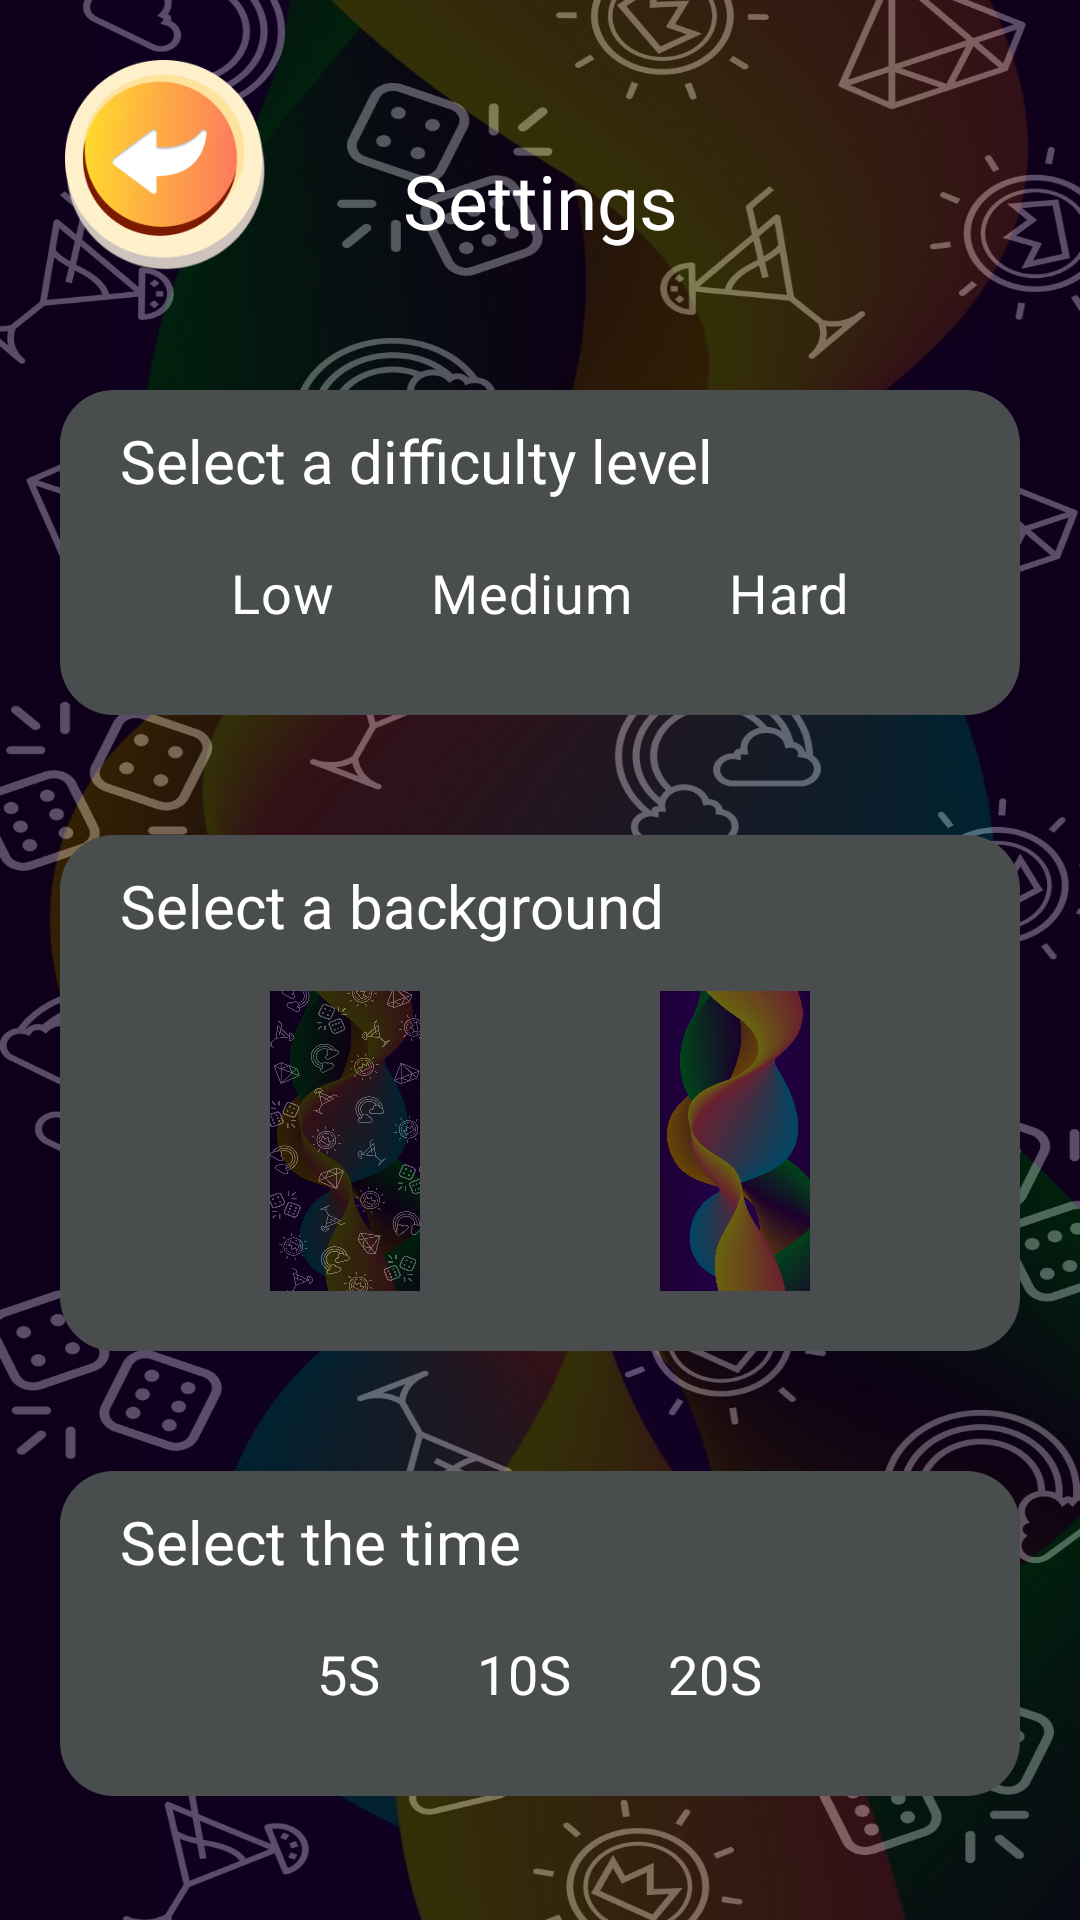

Write the Android layout XML for this screen, with the resource values it uses.
<!-- AndroidManifest.xml: application theme Theme.LuckyFanApp -->
<!-- res/layout/activity_settings.xml -->
<?xml version="1.0" encoding="utf-8"?>
<androidx.constraintlayout.widget.ConstraintLayout xmlns:android="http://schemas.android.com/apk/res/android"
    xmlns:app="http://schemas.android.com/apk/res-auto"
    xmlns:tools="http://schemas.android.com/tools"
    android:id="@+id/settings"
    android:layout_width="match_parent"
    android:layout_height="match_parent"
    android:background="#777777"
    android:backgroundTint="#606060"
    tools:context=".SettingsActivity">

    <LinearLayout
        android:id="@+id/settingsLinearLayout"
        android:layout_width="match_parent"
        android:layout_height="match_parent"
        android:background="@drawable/main_screen_1"
        android:orientation="vertical"
        app:layout_constraintBottom_toBottomOf="parent"
        app:layout_constraintEnd_toEndOf="parent"
        app:layout_constraintStart_toStartOf="parent"
        app:layout_constraintTop_toTopOf="parent">

        <RelativeLayout
            android:id="@+id/hatLayout"
            android:layout_width="match_parent"
            android:layout_height="wrap_content">

            <ImageView
                android:id="@+id/backButton"
                android:layout_width="@dimen/round_button_size"
                android:layout_height="@dimen/round_button_size"
                android:layout_margin="@dimen/margin_for_round_buttons"
                app:srcCompat="@drawable/back_button" />

            <TextView
                android:id="@+id/loginTV"
                android:layout_width="match_parent"
                android:layout_height="wrap_content"
                android:layout_marginTop="50dp"
                android:fontFamily="@font/black_han_sans"
                android:gravity="center_horizontal"
                android:text="@string/settings"
                android:textColor="@color/white"
                android:textSize="25sp" />
        </RelativeLayout>

        <LinearLayout
            android:id="@+id/difficultyBG"
            android:layout_width="match_parent"
            android:layout_height="wrap_content"
            android:layout_margin="20dp"
            android:background="@drawable/settings_field"
            android:orientation="vertical">

            <TextView
                android:id="@+id/difficultyTV"
                android:layout_width="wrap_content"
                android:layout_height="wrap_content"
                android:layout_marginStart="20dp"
                android:layout_marginTop="10dp"
                android:fontFamily="@font/andika"
                android:text="@string/select_a_difficulty_level"
                android:textColor="@color/white"
                android:textSize="20sp" />

            <RadioGroup
                android:id="@+id/radioGroupDifficulty"
                android:layout_width="match_parent"
                android:layout_height="wrap_content"
                android:layout_weight="1"
                android:gravity="center"
                android:orientation="horizontal">

                <RadioButton
                    android:id="@+id/lowRB"
                    android:layout_width="wrap_content"
                    android:layout_height="wrap_content"
                    android:layout_marginTop="5dp"
                    android:layout_marginBottom="10dp"
                    android:background="@drawable/radio_button_shape"
                    android:button="@null"
                    android:fontFamily="@font/andika"
                    android:padding="16dp"
                    android:text="@string/low"
                    android:textColor="@color/white"
                    android:textSize="18sp" />

                <RadioButton
                    android:id="@+id/mediumRB"
                    android:layout_width="wrap_content"
                    android:layout_height="wrap_content"
                    android:layout_marginTop="5dp"
                    android:layout_marginBottom="10dp"
                    android:background="@drawable/radio_button_shape"
                    android:button="@null"
                    android:fontFamily="@font/andika"
                    android:padding="16dp"
                    android:text="@string/medium"
                    android:textColor="@color/white"
                    android:textSize="18sp" />

                <RadioButton
                    android:id="@+id/hardRB"
                    android:layout_width="wrap_content"
                    android:layout_height="wrap_content"
                    android:layout_marginTop="5dp"
                    android:layout_marginBottom="10dp"
                    android:background="@drawable/radio_button_shape"
                    android:button="@null"
                    android:fontFamily="@font/andika"
                    android:padding="16dp"
                    android:text="@string/hard"
                    android:textColor="@color/white"
                    android:textSize="18sp" />

            </RadioGroup>

        </LinearLayout>

        <LinearLayout
            android:id="@+id/backgroundBG"
            android:layout_width="match_parent"
            android:layout_height="wrap_content"
            android:layout_margin="20dp"
            android:background="@drawable/settings_field"
            android:orientation="vertical">

            <TextView
                android:id="@+id/backgroundTV"
                android:layout_width="wrap_content"
                android:layout_height="wrap_content"
                android:layout_marginStart="20dp"
                android:layout_marginTop="10dp"
                android:layout_marginBottom="10dp"
                android:fontFamily="@font/andika"
                android:text="@string/select_a_background"
                android:textColor="@color/white"
                android:textSize="20sp" />

            <RadioGroup
                android:id="@+id/radioGroupBackground"
                android:layout_width="match_parent"
                android:layout_height="match_parent"
                android:gravity="center_horizontal"
                android:orientation="horizontal">

                <RadioButton
                    android:id="@+id/backgroundFirstRB"
                    android:layout_width="50dp"
                    android:layout_height="100dp"
                    android:layout_marginTop="5dp"
                    android:layout_marginEnd="40dp"
                    android:layout_marginBottom="20dp"
                    android:background="@drawable/background_radio_button1"
                    android:button="@null"
                    android:padding="0dp" />

                <RadioButton
                    android:id="@+id/backgroundSecondRB"
                    android:layout_width="50dp"
                    android:layout_height="100dp"
                    android:layout_marginStart="40dp"
                    android:layout_marginTop="5dp"
                    android:layout_marginBottom="20dp"
                    android:background="@drawable/background_radio_button2"
                    android:button="@null"
                    android:padding="0dp" />
            </RadioGroup>

        </LinearLayout>

        <LinearLayout
            android:id="@+id/timeBG"
            android:layout_width="match_parent"
            android:layout_height="wrap_content"
            android:layout_margin="20dp"
            android:background="@drawable/settings_field"
            android:orientation="vertical"
            android:visibility="visible">

            <TextView
                android:id="@+id/timeTV"
                android:layout_width="wrap_content"
                android:layout_height="wrap_content"
                android:layout_marginStart="20dp"
                android:layout_marginTop="10dp"
                android:fontFamily="@font/andika"
                android:text="@string/select_the_time"
                android:textColor="@color/white"
                android:textSize="20sp" />

            <RadioGroup
                android:id="@+id/radioGroupTime"
                android:layout_width="match_parent"
                android:layout_height="match_parent"
                android:gravity="center"
                android:orientation="horizontal">

                <RadioButton
                    android:id="@+id/fiveSecRB"
                    android:layout_width="wrap_content"
                    android:layout_height="wrap_content"
                    android:layout_marginTop="5dp"
                    android:layout_marginBottom="10dp"
                    android:background="@drawable/radio_button_shape"
                    android:button="@null"
                    android:fontFamily="@font/andika"
                    android:padding="16dp"
                    android:text="@string/time_5s"
                    android:textColor="@color/white"
                    android:textSize="18sp" />

                <RadioButton
                    android:id="@+id/tenSecRB"
                    android:layout_width="wrap_content"
                    android:layout_height="wrap_content"
                    android:layout_marginTop="5dp"
                    android:layout_marginBottom="10dp"
                    android:background="@drawable/radio_button_shape"
                    android:button="@null"
                    android:fontFamily="@font/andika"
                    android:padding="16dp"
                    android:text="@string/time_10s"
                    android:textColor="@color/white"
                    android:textSize="18sp" />

                <RadioButton
                    android:id="@+id/twentySecRB"
                    android:layout_width="wrap_content"
                    android:layout_height="wrap_content"
                    android:layout_marginTop="5dp"
                    android:layout_marginBottom="10dp"
                    android:background="@drawable/radio_button_shape"
                    android:button="@null"
                    android:fontFamily="@font/andika"
                    android:padding="16dp"
                    android:text="@string/time_20s"
                    android:textColor="@color/white"
                    android:textSize="18sp" />
            </RadioGroup>

        </LinearLayout>

    </LinearLayout>
</androidx.constraintlayout.widget.ConstraintLayout>
<!-- resources referenced by this layout -->
<resources>
  <color name="white">#FFFFFFFF</color>
  <dimen name="margin_for_round_buttons">20dp</dimen>
  <dimen name="round_button_size">70dp</dimen>
  <!-- drawable back_button: png bitmap (drawable, 28500 bytes) -->
  <!-- drawable background_radio_button1 (drawable) -->
  <?xml version="1.0" encoding="utf-8"?>
  <selector xmlns:android="http://schemas.android.com/apk/res/android">
      <item android:state_checked="true">
          <layer-list>
              <item android:drawable="@drawable/main_screen_1" />
              <item>
                  <shape android:shape="rectangle">
                      <solid android:color="@android:color/transparent"/>
                      <stroke android:width="2dp" android:color="@color/white"/>
                  </shape>
              </item>
          </layer-list>
      </item>
      <item>
          <layer-list>
              <item android:drawable="@drawable/main_screen_1" />
          </layer-list>
      </item>
  </selector>
  <!-- drawable background_radio_button2 (drawable) -->
  <?xml version="1.0" encoding="utf-8"?>
  <selector xmlns:android="http://schemas.android.com/apk/res/android">
      <item android:state_checked="true">
          <layer-list>
              <item android:drawable="@drawable/main_screen_2" />
              <item>
                  <shape android:shape="rectangle">
                      <solid android:color="@android:color/transparent"/>
                      <stroke android:width="2dp" android:color="@color/white"/>
                  </shape>
              </item>
          </layer-list>
      </item>
      <item>
          <layer-list>
              <item android:drawable="@drawable/main_screen_2" />
          </layer-list>
      </item>
  </selector>
  <!-- drawable main_screen_1: png bitmap (drawable, 954953 bytes) -->
  <!-- drawable radio_button_shape (drawable) -->
  <?xml version="1.0" encoding="utf-8"?>
  <selector xmlns:android="http://schemas.android.com/apk/res/android">
      <item android:state_checked="true">
          <shape android:shape="rectangle">
              <solid android:color="@android:color/transparent"/>
              <stroke android:width="2dp" android:color="@color/white"/>
          </shape>
      </item>
      <item>
          <shape android:shape="rectangle">
              <solid android:color="@android:color/transparent"/>
          </shape>
      </item>
  </selector>
  <!-- drawable settings_field (drawable) -->
  <shape xmlns:android="http://schemas.android.com/apk/res/android">
      <solid android:color="@color/gray" />
      <corners android:radius="18dp" />
  </shape>
  <string name="hard">Hard</string>
  <string name="low">Low</string>
  <string name="medium">Medium</string>
  <string name="select_a_background">Select a background</string>
  <string name="select_a_difficulty_level">Select a difficulty level</string>
  <string name="select_the_time">Select the time</string>
  <string name="settings">Settings</string>
  <string name="time_10s">10S</string>
  <string name="time_20s">20S</string>
  <string name="time_5s">5S</string>
  <style name="Theme.LuckyFanApp" parent="Base.Theme.LuckyFanApp" />
  <!-- drawable main_screen_2: png bitmap (drawable, 910264 bytes) -->
  <color name="gray">#494D4E</color>
  <style name="Base.Theme.LuckyFanApp" parent="Theme.Material3.DayNight.NoActionBar">
          
          
      </style>
</resources>
